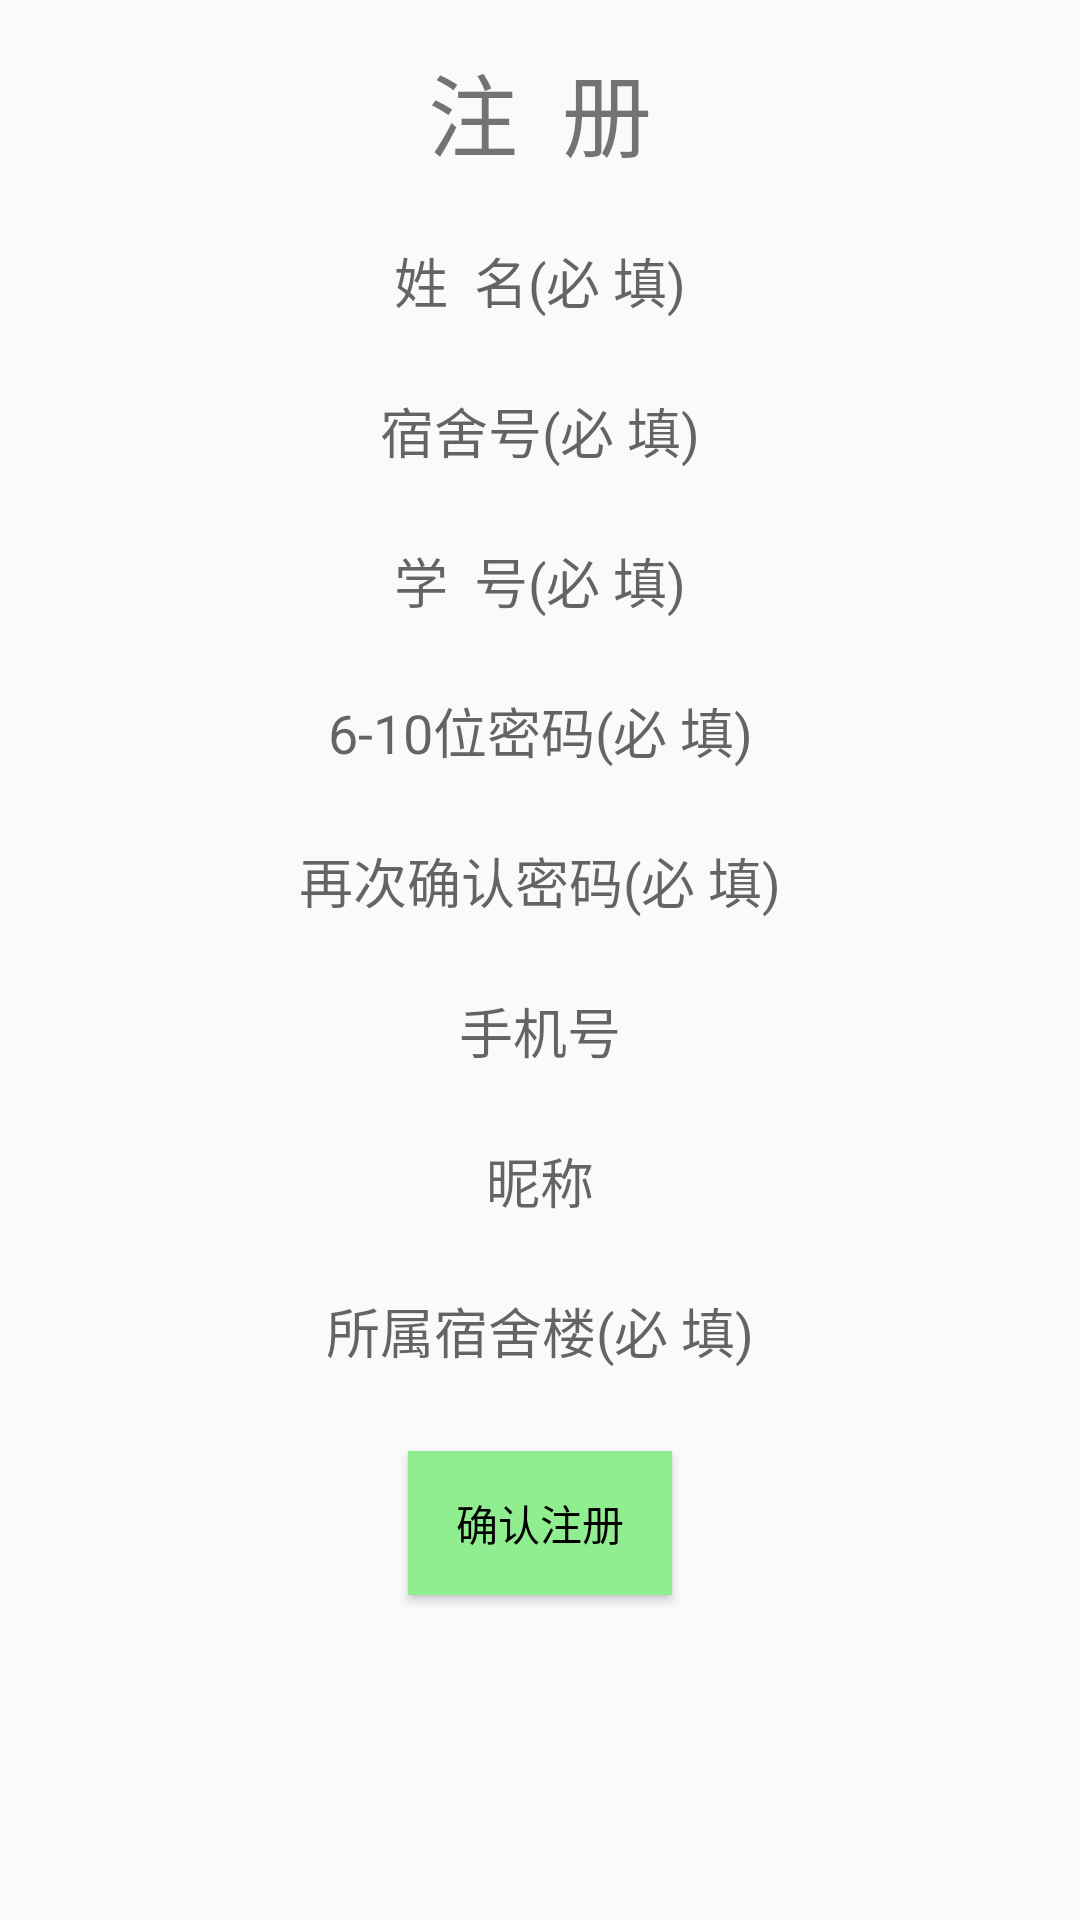

Reconstruct the res/layout file that produces this screen, plus the resources it refers to.
<!-- AndroidManifest.xml: application theme AppTheme -->
<!-- res/layout/activity_register.xml -->
<?xml version="1.0" encoding="utf-8"?>
<RelativeLayout xmlns:android="http://schemas.android.com/apk/res/android"
    android:layout_width="match_parent"
    android:layout_height="match_parent"
    android:padding="15dp"
    android:background="@drawable/timg">

    <TextView
        android:id="@+id/tv_title"
        android:layout_width="match_parent"
        android:layout_height="wrap_content"
        android:text = "注  册"
        android:textSize="30sp"
        android:gravity="center"/>

    <EditText
        android:id="@+id/et_name"
        android:layout_width="match_parent"
        android:layout_height="40dp"
        android:background="@drawable/bg_register"
        android:hint="姓  名(必 填)"
        android:gravity="center"
        android:layout_below="@id/tv_title"
        android:layout_marginTop="15dp"/>

    <EditText
        android:id="@+id/et_dorm"
        android:layout_width="match_parent"
        android:layout_height="40dp"
        android:background="@drawable/bg_register"
        android:hint="宿舍号(必 填)"
        android:gravity="center"
        android:layout_below="@id/et_name"
        android:layout_marginTop="10dp" />
    
        
        
        
        
        
        
        
        
        
    
        
        
        
        
        
        
        
        
        
        
            
            
            
            
            
        
            
            
            
            
            
            
    
    
    <EditText
        android:id="@+id/et_ID"
        android:layout_width="match_parent"
        android:layout_height="40dp"
        android:background="@drawable/bg_register"
        android:hint="学  号(必 填)"
        android:gravity="center"
        android:layout_below="@id/et_dorm"
        android:layout_marginTop="10dp"/>

    <EditText
        android:id="@+id/et_pwd"
        android:layout_width="match_parent"
        android:layout_height="40dp"
        android:background="@drawable/bg_register"
        android:hint="6-10位密码(必 填)"
        android:gravity="center"
        android:layout_below="@id/et_ID"
        android:layout_marginTop="10dp"
        android:maxLength="10"
        android:inputType="textPassword"/>

    <EditText
        android:id="@+id/et_confirm"
        android:layout_width="match_parent"
        android:layout_height="40dp"
        android:background="@drawable/bg_register"
        android:hint="再次确认密码(必 填)"
        android:gravity="center"
        android:layout_below="@id/et_pwd"
        android:layout_marginTop="10dp"
        android:maxLength="10"
        android:inputType="textPassword"/>


    <EditText
        android:id="@+id/et_phone"
        android:layout_width="match_parent"
        android:layout_height="40dp"
        android:background="@drawable/bg_register"
        android:hint="手机号"
        android:gravity="center"
        android:layout_below="@id/et_confirm"
        android:layout_marginTop="10dp"
        android:inputType="number"/>

    <EditText
        android:id="@+id/et_nickname"
        android:layout_width="match_parent"
        android:layout_height="40dp"
        android:background="@drawable/bg_register"
        android:hint="昵称"
        android:gravity="center"
        android:layout_below="@id/et_phone"
        android:layout_marginTop="10dp" />

    <EditText
        android:id="@+id/et_belong"
        android:layout_width="match_parent"
        android:layout_height="40dp"
        android:background="@drawable/bg_register"
        android:hint="所属宿舍楼(必 填)"
        android:gravity="center"
        android:layout_below="@id/et_nickname"
        android:layout_marginTop="10dp" />

    <Button
        android:id="@+id/bt_confirm"
        android:layout_width="wrap_content"
        android:layout_height="wrap_content"
        android:text="确认注册"
        android:gravity="center"
        android:layout_below="@id/et_belong"
        android:layout_marginTop="20dp"
        android:layout_centerHorizontal="true"
        android:textColor="#000"
        android:background="#90EE90"/>

</RelativeLayout>
<!-- resources referenced by this layout -->
<resources>
  <style name="AppTheme" parent="Theme.AppCompat.Light.NoActionBar">
          
          <item name="colorPrimary">#2AE6AA</item>
          <item name="colorPrimaryDark">@color/colorPrimaryDark</item>
          <item name="colorAccent">@color/colorAccent</item>
      </style>
  <!-- not gathered from this repository: default colours our renderer supplied (Android Studio template values) -->
  <color name="colorPrimaryDark">#FF3700B3</color>
  <color name="colorAccent">#FF03DAC5</color>
</resources>
